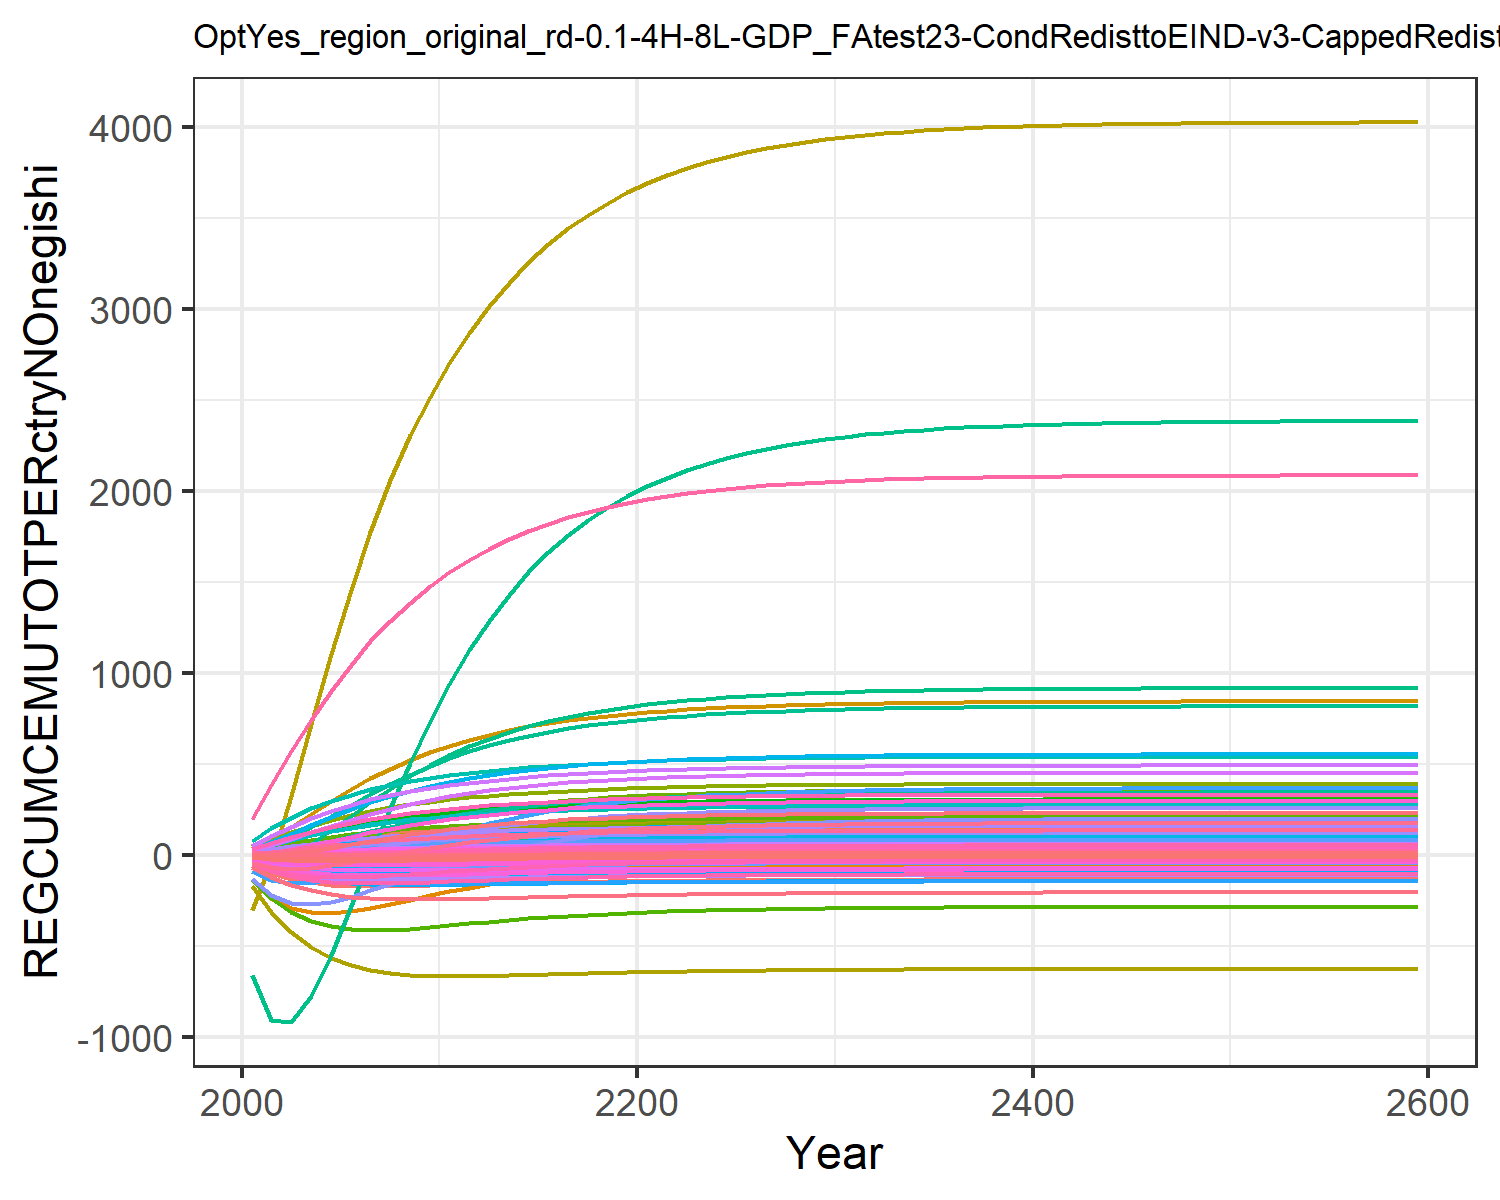

Values plotted in this chart, from the file beside it:
-56.64533101198248, -11.527927819824948, -0.10188530543972622, 8.219806058788691, 11.310981787620154, -0.4791963722140276, 14.60531749014489, 4.737612399027298, 0.7790737848408569, -25.98120931944796, 5.957578035955568, -12.349668451678651, -24.664045136402542, -134.73008837400977, 0.986489664210945, 1.0106275540501448, 0.14148861466545692, -0.03327274684770918, 1.0186405502023355, -0.0363033505651389, -1.7489136612293386, 33.28723086522205, 0.06187077099551613, 0.19127956882291264
-102, -17.89, 0.05057, 17.94, 26.17, -0.6097, 28.9, 9.19, 2.169, -47.23, 11.57, -21.72, -43.76, -235.1, 2.314, 2.29, 0.3054, 0.2111, 2.567, -0.01722, -1.715, 87.1, 0.1489, 0.4014
-132.5, -19.48, 0.4273, 28.57, 42.95, -0.4331, 42.61, 13.34, 4.097, -63.8, 16.82, -28.22, -57.46, -291.3, 3.94, 3.743, 0.4788, 0.7001, 4.582, 0.03952, -0.4461, 153.2, 0.2502, 0.6292
-152.1, -17.48, 0.9023, 39.52, 60.2, -0.1, 55.28, 17.09, 6.195, -76.5, 21.58, -32.44, -66.83, -316.3, 5.626, 5.277, 0.6505, 1.291, 6.721, 0.1177, 1.553, 224, 0.3561, 0.8604
-163.8, -12.78, 1.404, 50.33, 76.85, 0.3007, 66.65, 20.42, 8.265, -85.92, 25.83, -34.8, -72.65, -319.8, 7.246, 6.817, 0.8122, 1.904, 8.805, 0.2054, 3.909, 294.3, 0.4593, 1.085
-169.8, -6.521, 1.891, 60.49, 92.14, 0.7153, 76.56, 23.33, 10.19, -92.54, 29.52, -35.75, -75.7, -309.7, 8.73, 8.283, 0.9583, 2.493, 10.73, 0.2937, 6.341, 360.1, 0.5548, 1.291
-172.1, 0.3555, 2.342, 69.8, 105.9, 1.115, 85.07, 25.82, 11.94, -97.02, 32.7, -35.76, -76.83, -291.9, 10.06, 9.639, 1.088, 3.035, 12.46, 0.3778, 8.697, 419.8, 0.6409, 1.475
-172.1, 7.42, 2.75, 78.29, 118, 1.485, 92.34, 27.96, 13.48, -100, 35.43, -35.18, -76.71, -270.3, 11.22, 10.89, 1.201, 3.523, 13.99, 0.456, 10.91, 473.3, 0.7176, 1.639
-170.7, 14.4, 3.111, 86.01, 128.8, 1.819, 98.55, 29.78, 14.83, -101.9, 37.76, -34.22, -75.77, -247, 12.23, 12.03, 1.301, 3.953, 15.32, 0.5272, 12.94, 520.8, 0.7855, 1.784
-168.3, 21.16, 3.427, 93.02, 138.2, 2.115, 103.8, 31.33, 16, -103.1, 39.74, -33.02, -74.29, -223.6, 13.11, 13.07, 1.388, 4.329, 16.47, 0.5913, 14.78, 562.7, 0.8451, 1.912
-165.6, 27.4, 3.705, 99.22, 146.4, 2.379, 108.4, 32.68, 17.02, -103.6, 41.46, -31.74, -72.54, -201.2, 13.87, 13.99, 1.463, 4.659, 17.47, 0.6485, 16.43, 599.6, 0.8973, 2.023
-162.7, 32.92, 3.952, 104.6, 153.6, 2.615, 112.4, 33.85, 17.93, -103.8, 42.96, -30.49, -70.74, -180.2, 14.54, 14.79, 1.528, 4.953, 18.36, 0.6992, 17.89, 631.7, 0.9428, 2.119
-159.8, 37.77, 4.172, 109.2, 159.8, 2.826, 115.9, 34.87, 18.72, -103.8, 44.27, -29.32, -68.99, -161.2, 15.13, 15.48, 1.585, 5.213, 19.14, 0.7439, 19.18, 659.9, 0.9825, 2.201
-157.1, 41.99, 4.366, 113.1, 165.2, 3.014, 118.9, 35.77, 19.43, -103.6, 45.42, -28.24, -67.35, -144.2, 15.65, 16.08, 1.634, 5.442, 19.83, 0.7833, 20.33, 684.3, 1.017, 2.272
-154.6, 45.65, 4.537, 116.5, 169.9, 3.18, 121.6, 36.55, 20.04, -103.4, 46.42, -27.27, -65.85, -128.9, 16.1, 16.6, 1.676, 5.644, 20.43, 0.8178, 21.33, 705.6, 1.047, 2.333
-152.3, 48.81, 4.687, 119.5, 174, 3.326, 123.9, 37.23, 20.58, -103.1, 47.29, -26.4, -64.5, -115.5, 16.49, 17.04, 1.713, 5.821, 20.95, 0.8479, 22.21, 724, 1.073, 2.385
-150.2, 51.52, 4.818, 122, 177.5, 3.454, 125.9, 37.82, 21.05, -102.7, 48.05, -25.63, -63.29, -103.6, 16.84, 17.42, 1.744, 5.976, 21.41, 0.8741, 22.97, 740, 1.095, 2.43
-148.3, 53.85, 4.933, 124.1, 180.5, 3.566, 127.7, 38.33, 21.46, -102.4, 48.71, -24.96, -62.22, -93.24, 17.14, 17.75, 1.771, 6.111, 21.81, 0.8968, 23.64, 753.8, 1.115, 2.468
-146.6, 55.85, 5.033, 126, 183.1, 3.664, 129.2, 38.78, 21.81, -102.2, 49.28, -24.38, -61.28, -84.17, 17.4, 18.03, 1.795, 6.228, 22.16, 0.9166, 24.21, 765.7, 1.131, 2.501
-145.2, 57.55, 5.12, 127.6, 185.3, 3.75, 130.6, 39.17, 22.12, -101.9, 49.78, -23.87, -60.46, -76.28, 17.63, 18.27, 1.815, 6.331, 22.46, 0.9337, 24.72, 776, 1.146, 2.529
-143.8, 59.02, 5.196, 129, 187.3, 3.825, 131.7, 39.51, 22.39, -101.6, 50.22, -23.43, -59.75, -69.38, 17.82, 18.48, 1.832, 6.42, 22.72, 0.9486, 25.15, 784.9, 1.158, 2.553
-142.7, 60.29, 5.262, 130.1, 189, 3.891, 132.7, 39.8, 22.63, -101.4, 50.6, -23.04, -59.11, -63.31, 18, 18.66, 1.847, 6.498, 22.95, 0.9616, 25.53, 792.7, 1.169, 2.574
-141.7, 61.4, 5.32, 131.2, 190.4, 3.948, 133.6, 40.06, 22.83, -101.2, 50.93, -22.7, -58.56, -57.98, 18.15, 18.82, 1.86, 6.566, 23.15, 0.973, 25.87, 799.5, 1.179, 2.592
-140.8, 62.37, 5.37, 132.1, 191.7, 3.998, 134.4, 40.28, 23.01, -101, 51.21, -22.39, -58.06, -53.31, 18.28, 18.96, 1.872, 6.626, 23.32, 0.983, 26.16, 805.4, 1.187, 2.608
-140, 63.21, 5.415, 132.8, 192.8, 4.042, 135.1, 40.48, 23.17, -100.8, 51.46, -22.13, -57.63, -49.22, 18.39, 19.08, 1.882, 6.678, 23.48, 0.9917, 26.42, 810.5, 1.194, 2.622
-139.2, 63.95, 5.453, 133.5, 193.8, 4.08, 135.6, 40.65, 23.3, -100.7, 51.68, -21.89, -57.25, -45.63, 18.49, 19.18, 1.891, 6.723, 23.61, 0.9993, 26.64, 815, 1.2, 2.634
-138.6, 64.59, 5.486, 134.1, 194.7, 4.113, 136.1, 40.79, 23.42, -100.6, 51.87, -21.69, -56.91, -42.5, 18.57, 19.27, 1.898, 6.762, 23.72, 1.006, 26.83, 818.9, 1.206, 2.644
-138.1, 65.15, 5.516, 134.6, 195.4, 4.142, 136.6, 40.92, 23.52, -100.4, 52.03, -21.51, -56.61, -39.76, 18.65, 19.35, 1.905, 6.796, 23.82, 1.012, 27, 822.3, 1.21, 2.653
-137.6, 65.64, 5.541, 135.1, 196.1, 4.168, 137, 41.03, 23.61, -100.3, 52.17, -21.35, -56.35, -37.38, 18.71, 19.42, 1.91, 6.826, 23.91, 1.017, 27.15, 825.3, 1.215, 2.661
-137.2, 66.07, 5.563, 135.4, 196.6, 4.19, 137.3, 41.13, 23.69, -100.2, 52.3, -21.22, -56.13, -35.29, 18.77, 19.47, 1.915, 6.852, 23.98, 1.021, 27.28, 827.9, 1.218, 2.667
-136.8, 66.44, 5.582, 135.8, 197.1, 4.209, 137.6, 41.21, 23.76, -100.1, 52.41, -21.1, -55.93, -33.48, 18.82, 19.53, 1.92, 6.875, 24.05, 1.025, 27.39, 830.1, 1.221, 2.673
-136.5, 66.76, 5.599, 136.1, 197.5, 4.225, 137.8, 41.28, 23.82, -100.1, 52.5, -20.99, -55.75, -31.91, 18.86, 19.57, 1.923, 6.894, 24.11, 1.028, 27.49, 832, 1.224, 2.678
-136.2, 67.03, 5.613, 136.3, 197.9, 4.24, 138.1, 41.35, 23.87, -100, 52.58, -20.9, -55.6, -30.54, 18.9, 19.61, 1.927, 6.911, 24.15, 1.031, 27.58, 833.7, 1.226, 2.683
-136, 67.27, 5.626, 136.5, 198.2, 4.252, 138.2, 41.4, 23.91, -99.95, 52.65, -20.82, -55.47, -29.36, 18.93, 19.64, 1.929, 6.925, 24.2, 1.034, 27.65, 835.1, 1.228, 2.686
-135.8, 67.48, 5.636, 136.7, 198.5, 4.263, 138.4, 41.45, 23.95, -99.9, 52.71, -20.75, -55.36, -28.34, 18.96, 19.67, 1.932, 6.938, 24.23, 1.036, 27.71, 836.4, 1.23, 2.69
-135.6, 67.66, 5.646, 136.9, 198.7, 4.272, 138.5, 41.49, 23.98, -99.86, 52.76, -20.69, -55.26, -27.45, 18.98, 19.69, 1.934, 6.949, 24.26, 1.038, 27.77, 837.5, 1.232, 2.692
-135.4, 67.81, 5.654, 137, 198.9, 4.28, 138.7, 41.52, 24.01, -99.82, 52.8, -20.64, -55.18, -26.68, 19, 19.71, 1.936, 6.958, 24.29, 1.039, 27.81, 838.4, 1.233, 2.695
-135.3, 67.94, 5.66, 137.1, 199.1, 4.287, 138.8, 41.55, 24.03, -99.78, 52.84, -20.6, -55.1, -26.02, 19.02, 19.73, 1.937, 6.966, 24.31, 1.041, 27.86, 839.2, 1.234, 2.697
-135.2, 68.06, 5.666, 137.2, 199.2, 4.293, 138.8, 41.58, 24.05, -99.75, 52.88, -20.56, -55.04, -25.44, 19.03, 19.75, 1.938, 6.973, 24.34, 1.042, 27.89, 839.9, 1.235, 2.699
-135.1, 68.16, 5.672, 137.3, 199.3, 4.298, 138.9, 41.6, 24.07, -99.73, 52.91, -20.53, -54.98, -24.94, 19.05, 19.76, 1.94, 6.979, 24.35, 1.043, 27.92, 840.5, 1.236, 2.7
-135, 68.24, 5.676, 137.4, 199.5, 4.303, 139, 41.62, 24.09, -99.7, 52.93, -20.5, -54.93, -24.51, 19.06, 19.77, 1.941, 6.985, 24.37, 1.044, 27.95, 841, 1.237, 2.702
-134.9, 68.32, 5.68, 137.5, 199.5, 4.307, 139, 41.64, 24.1, -99.69, 52.95, -20.47, -54.89, -24.14, 19.07, 19.78, 1.941, 6.989, 24.38, 1.045, 27.97, 841.5, 1.237, 2.703
-134.8, 68.38, 5.683, 137.5, 199.6, 4.31, 139.1, 41.65, 24.11, -99.67, 52.97, -20.45, -54.85, -23.82, 19.08, 19.79, 1.942, 6.993, 24.39, 1.045, 27.99, 841.9, 1.238, 2.704
-134.8, 68.44, 5.686, 137.6, 199.7, 4.313, 139.1, 41.66, 24.12, -99.65, 52.99, -20.43, -54.82, -23.54, 19.08, 19.8, 1.943, 6.997, 24.4, 1.046, 28.01, 842.2, 1.238, 2.705
-134.7, 68.49, 5.689, 137.6, 199.8, 4.315, 139.2, 41.67, 24.13, -99.64, 53, -20.41, -54.79, -23.3, 19.09, 19.81, 1.943, 6.999, 24.41, 1.046, 28.02, 842.5, 1.239, 2.705
-134.7, 68.53, 5.691, 137.6, 199.8, 4.318, 139.2, 41.68, 24.14, -99.63, 53.01, -20.4, -54.77, -23.09, 19.1, 19.81, 1.944, 7.002, 24.42, 1.047, 28.04, 842.7, 1.239, 2.706
-134.6, 68.56, 5.693, 137.7, 199.9, 4.319, 139.2, 41.69, 24.14, -99.62, 53.02, -20.39, -54.75, -22.91, 19.1, 19.82, 1.944, 7.004, 24.42, 1.047, 28.05, 842.9, 1.239, 2.706
-134.6, 68.6, 5.694, 137.7, 199.9, 4.321, 139.3, 41.7, 24.15, -99.61, 53.03, -20.38, -54.73, -22.76, 19.1, 19.82, 1.944, 7.006, 24.43, 1.047, 28.06, 843.1, 1.239, 2.707
-134.6, 68.62, 5.696, 137.7, 199.9, 4.322, 139.3, 41.7, 24.15, -99.6, 53.04, -20.37, -54.72, -22.62, 19.11, 19.83, 1.945, 7.008, 24.43, 1.048, 28.06, 843.3, 1.24, 2.707
-134.6, 68.64, 5.697, 137.7, 200, 4.324, 139.3, 41.71, 24.16, -99.6, 53.04, -20.36, -54.7, -22.51, 19.11, 19.83, 1.945, 7.009, 24.44, 1.048, 28.07, 843.4, 1.24, 2.708
-134.5, 68.66, 5.698, 137.8, 200, 4.325, 139.3, 41.71, 24.16, -99.59, 53.05, -20.35, -54.69, -22.4, 19.11, 19.83, 1.945, 7.01, 24.44, 1.048, 28.08, 843.6, 1.24, 2.708
-134.5, 68.68, 5.699, 137.8, 200, 4.326, 139.3, 41.72, 24.17, -99.59, 53.05, -20.35, -54.68, -22.32, 19.12, 19.83, 1.945, 7.011, 24.44, 1.048, 28.08, 843.7, 1.24, 2.708
-134.5, 68.7, 5.7, 137.8, 200, 4.326, 139.3, 41.72, 24.17, -99.58, 53.06, -20.34, -54.67, -22.24, 19.12, 19.84, 1.946, 7.012, 24.45, 1.048, 28.09, 843.7, 1.24, 2.708
-134.5, 68.71, 5.7, 137.8, 200.1, 4.327, 139.3, 41.72, 24.17, -99.58, 53.06, -20.34, -54.67, -22.18, 19.12, 19.84, 1.946, 7.013, 24.45, 1.049, 28.09, 843.8, 1.24, 2.709
-134.5, 68.72, 5.701, 137.8, 200.1, 4.328, 139.4, 41.73, 24.17, -99.58, 53.07, -20.33, -54.66, -22.12, 19.12, 19.84, 1.946, 7.014, 24.45, 1.049, 28.09, 843.9, 1.241, 2.709
-134.5, 68.73, 5.701, 137.8, 200.1, 4.328, 139.4, 41.73, 24.17, -99.57, 53.07, -20.33, -54.65, -22.07, 19.12, 19.84, 1.946, 7.014, 24.45, 1.049, 28.1, 843.9, 1.241, 2.709
-134.5, 68.74, 5.702, 137.8, 200.1, 4.329, 139.4, 41.73, 24.18, -99.57, 53.07, -20.33, -54.65, -22.03, 19.12, 19.84, 1.946, 7.015, 24.45, 1.049, 28.1, 844, 1.241, 2.709
-134.4, 68.75, 5.702, 137.8, 200.1, 4.329, 139.4, 41.73, 24.18, -99.57, 53.07, -20.33, -54.65, -22, 19.12, 19.84, 1.946, 7.015, 24.46, 1.049, 28.1, 844, 1.241, 2.709
-134.4, 68.75, 5.702, 137.8, 200.1, 4.329, 139.4, 41.73, 24.18, -99.57, 53.07, -20.32, -54.64, -21.96, 19.13, 19.84, 1.946, 7.016, 24.46, 1.049, 28.1, 844.1, 1.241, 2.709
-134.4, 68.79, 5.704, 137.9, 200.2, 4.331, 139.4, 41.74, 24.19, -99.56, 53.09, -20.31, -54.62, -21.77, 19.13, 19.85, 1.947, 7.018, 24.46, 1.049, 28.12, 844.3, 1.241, 2.71
